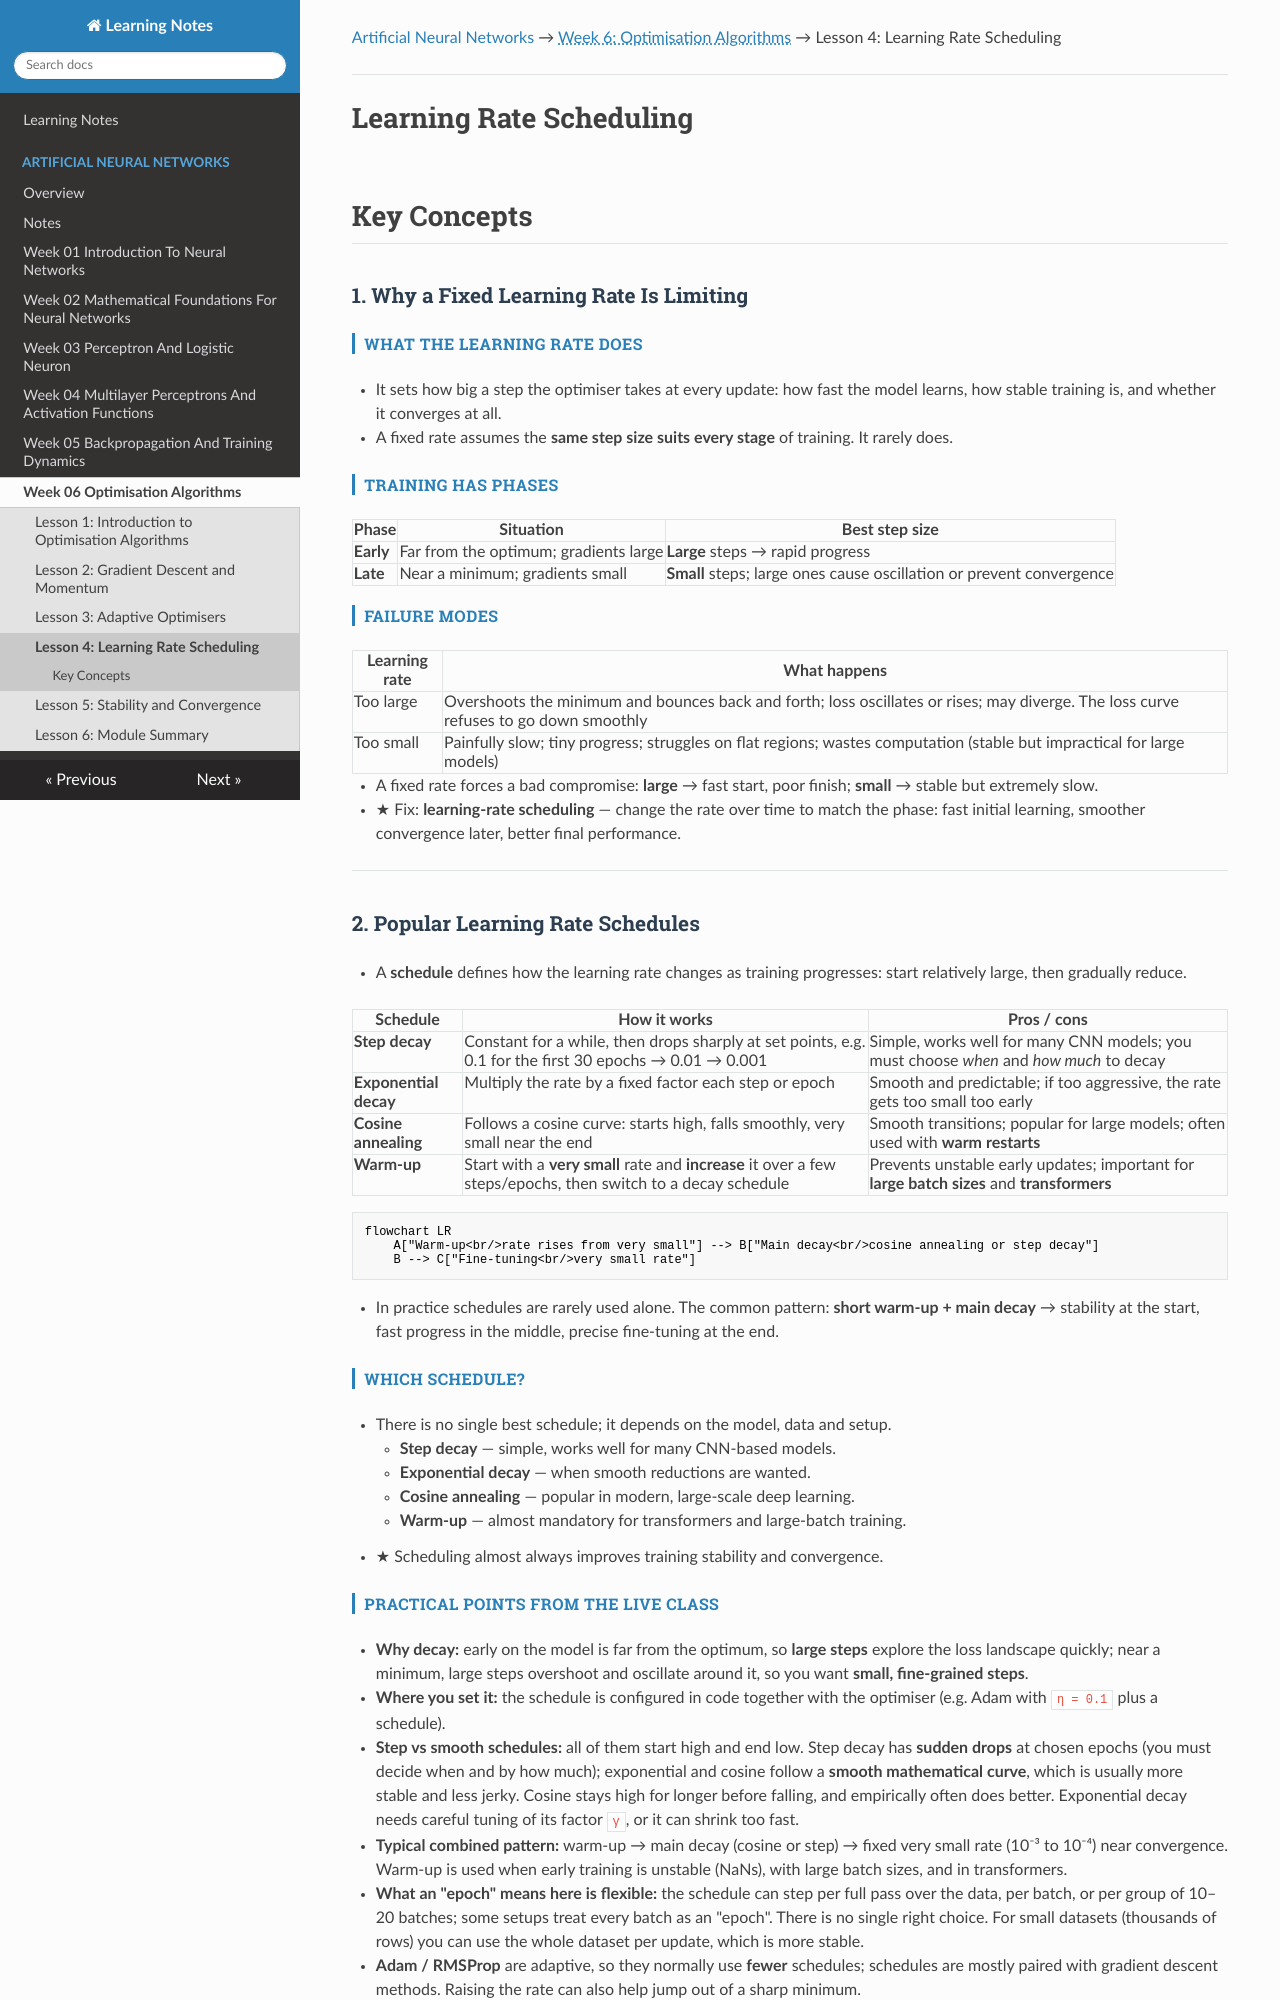

repository: renugasaraswathy/m-sc-data-science-ai · page: artificial-neural-networks/week-06-optimisation-algorithms/lesson-04-learning-rate-scheduling/index.html · generator: mkdocs

---
title: "Lesson 4: Learning Rate Scheduling"
---

[Artificial Neural Networks](../../index.md) → <span class="week-crumb">Week 6: Optimisation Algorithms</span> → Lesson 4: Learning Rate Scheduling

---

# Learning Rate Scheduling

## Key Concepts

### 1. Why a Fixed Learning Rate Is Limiting

#### What the learning rate does
- It sets how big a step the optimiser takes at every update: how fast the model learns,
  how stable training is, and whether it converges at all.
- A fixed rate assumes the **same step size suits every stage** of training. It rarely does.

#### Training has phases
| Phase | Situation | Best step size |
|---|---|---|
| **Early** | Far from the optimum; gradients large | **Large** steps → rapid progress |
| **Late** | Near a minimum; gradients small | **Small** steps; large ones cause oscillation or prevent convergence |

#### Failure modes
| Learning rate | What happens |
|---|---|
| Too large | Overshoots the minimum and bounces back and forth; loss oscillates or rises; may diverge. The loss curve refuses to go down smoothly |
| Too small | Painfully slow; tiny progress; struggles on flat regions; wastes computation (stable but impractical for large models) |

- A fixed rate forces a bad compromise: **large** → fast start, poor finish; **small** →
  stable but extremely slow.
- ★ Fix: **learning-rate scheduling** — change the rate over time to match the phase: fast
  initial learning, smoother convergence later, better final performance.

---

### 2. Popular Learning Rate Schedules

- A **schedule** defines how the learning rate changes as training progresses: start
  relatively large, then gradually reduce.

| Schedule | How it works | Pros / cons |
|---|---|---|
| **Step decay** | Constant for a while, then drops sharply at set points, e.g. 0.1 for the first 30 epochs → 0.01 → 0.001 | Simple, works well for many CNN models; you must choose *when* and *how much* to decay |
| **Exponential decay** | Multiply the rate by a fixed factor each step or epoch | Smooth and predictable; if too aggressive, the rate gets too small too early |
| **Cosine annealing** | Follows a cosine curve: starts high, falls smoothly, very small near the end | Smooth transitions; popular for large models; often used with **warm restarts** |
| **Warm-up** | Start with a **very small** rate and **increase** it over a few steps/epochs, then switch to a decay schedule | Prevents unstable early updates; important for **large batch sizes** and **transformers** |

```mermaid
flowchart LR
    A["Warm-up<br/>rate rises from very small"] --> B["Main decay<br/>cosine annealing or step decay"]
    B --> C["Fine-tuning<br/>very small rate"]
```

- In practice schedules are rarely used alone. The common pattern: **short warm-up + main
  decay** → stability at the start, fast progress in the middle, precise fine-tuning at
  the end.

#### Which schedule?
- There is no single best schedule; it depends on the model, data and setup.
    - **Step decay** — simple, works well for many CNN-based models.
    - **Exponential decay** — when smooth reductions are wanted.
    - **Cosine annealing** — popular in modern, large-scale deep learning.
    - **Warm-up** — almost mandatory for transformers and large-batch training.
- ★ Scheduling almost always improves training stability and convergence.
